Run: headless pygame with SDL's dummy video driver; simulated clock (each Clock.tick advances the game by its frame time, no real sleeping); random seed 0; keys injected as events and as key.get_pressed() state; mouse plan: one left click at the window centre at the start of phase 2, then a move to the lower-right quarter at the start of phase 3.
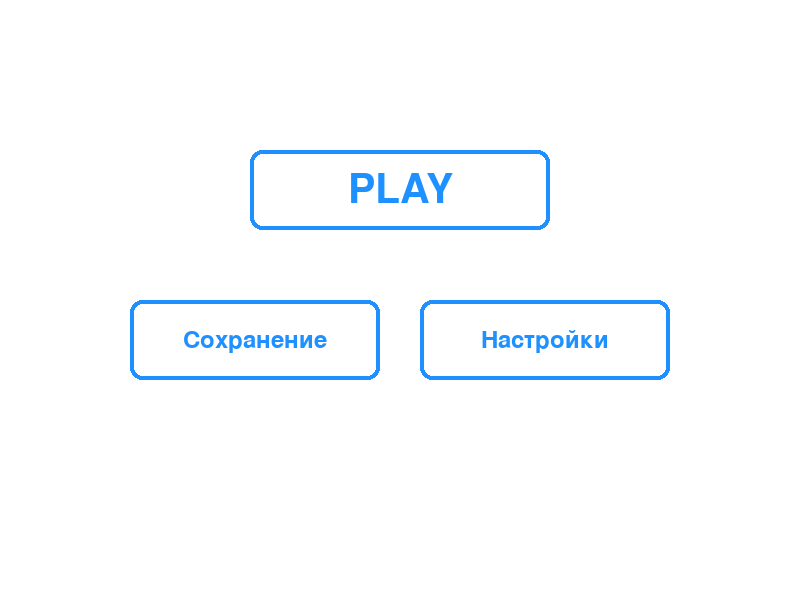
Frame 1 of 4 · flips 1–60 · no input
Frame 2 of 4 · flips 61–180 · clicked the window centre · tapped SPACE, RETURN · held RIGHT (→), D · screen unchanged from frame 1, image omitted
Frame 3 of 4 · flips 181–300 · moved the mouse to the lower-right quarter · held DOWN (↓), S · screen unchanged from frame 2, image omitted
Frame 4 of 4 · flips 301–420 · held LEFT (←), A, UP (↑), W · screen unchanged from frame 3, image omitted

The pygame program that drew these frames:

import pygame
import sys

# 1. Инициализация
pygame.init()

# Настройки экрана
WIDTH, HEIGHT = 800, 600
screen = pygame.display.set_mode((WIDTH, HEIGHT))
pygame.display.set_caption("Меню")

# Цвета
BG_COLOR = (255, 255, 255)       
BUTTON_COLOR = (30, 144, 255)    
HOVER_COLOR = (65, 105, 225)     
DARK_OVERLAY = (0, 0, 0, 150)    

# Шрифты
font_large = pygame.font.Font(None, 60)   
font_medium = pygame.font.Font(None, 36)  
font_small = pygame.font.Font(None, 32)   

# --- Класс кнопки ---
class Button:
    def __init__(self, x, y, width, height, text, font):
        self.rect = pygame.Rect(x, y, width, height)
        self.text = text
        self.font = font 
        self.is_hovered = False

    def draw(self, surface):
        current_color = HOVER_COLOR if self.is_hovered else BUTTON_COLOR
        pygame.draw.rect(surface, current_color, self.rect, width=4, border_radius=12)
        
        text_surf = self.font.render(self.text, True, current_color)
        text_rect = text_surf.get_rect(center=self.rect.center)
        surface.blit(text_surf, text_rect)

    def check_hover(self, mouse_pos):
        self.is_hovered = self.rect.collidepoint(mouse_pos)

    def check_click(self, mouse_pos, event):
        if event.type == pygame.MOUSEBUTTONDOWN and event.button == 1:
            if self.rect.collidepoint(mouse_pos):
                return True
        return False

# --- Класс ползунка ---
class Slider:
    def __init__(self, x, y, width, text, value=50):
        self.rect = pygame.Rect(x, y, width, 10)
        self.text = text
        self.value = value
        self.dragging = False
        self.handle_radius = 10
        self.handle_pos = (x + (width * value / 100), y + 5)

    def draw(self, surface):
        text_surf = font_small.render(self.text, True, BUTTON_COLOR)
        surface.blit(text_surf, (self.rect.x, self.rect.y - 25))
        
        pygame.draw.rect(surface, (200, 200, 200), self.rect, border_radius=5)
        fill_rect = pygame.Rect(self.rect.x, self.rect.y, self.handle_pos[0] - self.rect.x, 10)
        pygame.draw.rect(surface, BUTTON_COLOR, fill_rect, border_radius=5)
        pygame.draw.circle(surface, BUTTON_COLOR, (int(self.handle_pos[0]), int(self.handle_pos[1])), self.handle_radius)

    def handle_event(self, event):
        if event.type == pygame.MOUSEBUTTONDOWN and event.button == 1:
            mouse_x, mouse_y = event.pos
            if abs(mouse_x - self.handle_pos[0]) < 20 and abs(mouse_y - self.handle_pos[1]) < 20:
                self.dragging = True
        elif event.type == pygame.MOUSEBUTTONUP and event.button == 1:
            self.dragging = False
        elif event.type == pygame.MOUSEMOTION and self.dragging:
            new_x = max(self.rect.x, min(event.pos[0], self.rect.x + self.rect.width))
            self.value = int((new_x - self.rect.x) / self.rect.width * 100)
            self.handle_pos = (new_x, self.rect.y + 5)

# --- Главное меню ---
# Верхняя кнопка
btn_play = Button(WIDTH//2 - 150, 150, 300, 80, "PLAY", font_large)


btn_save = Button(WIDTH//2 - 270, 300, 250, 80, "Сохранение", font_medium)
btn_settings = Button(WIDTH//2 + 20, 300, 250, 80, "Настройки", font_medium)

menu_buttons = [btn_play, btn_save, btn_settings]

# --- Настройки игры ---
SETTINGS_W, SETTINGS_H = 400, 350
SETTINGS_X = (WIDTH - SETTINGS_W) // 2
SETTINGS_Y = (HEIGHT - SETTINGS_H) // 2

btn_close = Button(SETTINGS_X + SETTINGS_W - 50, SETTINGS_Y + 10, 40, 40, "X", font_medium)
slider_music = Slider(SETTINGS_X + 50, SETTINGS_Y + 100, 300, "Музыка")
slider_sfx = Slider(SETTINGS_X + 50, SETTINGS_Y + 200, 300, "Звуки")

show_settings = False

# Главный цикл игры
running = True
while running:
    mouse_pos = pygame.mouse.get_pos()

    for event in pygame.event.get():
        if event.type == pygame.QUIT:
            running = False
            
        if not show_settings:
            if btn_play.check_click(mouse_pos, event):
                print("Нажата кнопка PLAY!")
            if btn_save.check_click(mouse_pos, event):
                print("Нажата кнопка СОХРАНЕНИЕ!")
            if btn_settings.check_click(mouse_pos, event):
                show_settings = True 
        else:
            if btn_close.check_click(mouse_pos, event):
                show_settings = False 
            
            slider_music.handle_event(event)
            slider_sfx.handle_event(event)

    # --- Отрисовка ---
    screen.fill(BG_COLOR)
    
    for btn in menu_buttons:
        btn.check_hover(mouse_pos)
        btn.draw(screen)

    if show_settings:
        overlay = pygame.Surface((WIDTH, HEIGHT), pygame.SRCALPHA)
        overlay.fill(DARK_OVERLAY)
        screen.blit(overlay, (0, 0))

        settings_rect = pygame.Rect(SETTINGS_X, SETTINGS_Y, SETTINGS_W, SETTINGS_H)
        pygame.draw.rect(screen, BG_COLOR, settings_rect, border_radius=15)
        pygame.draw.rect(screen, BUTTON_COLOR, settings_rect, width=5, border_radius=15)

        title_surf = font_large.render("Настройки", True, BUTTON_COLOR)
        screen.blit(title_surf, (SETTINGS_X + 20, SETTINGS_Y + 20))

        btn_close.check_hover(mouse_pos)
        btn_close.draw(screen)
        
        slider_music.draw(screen)
        slider_sfx.draw(screen)

    pygame.display.flip()

pygame.quit()
sys.exit()
